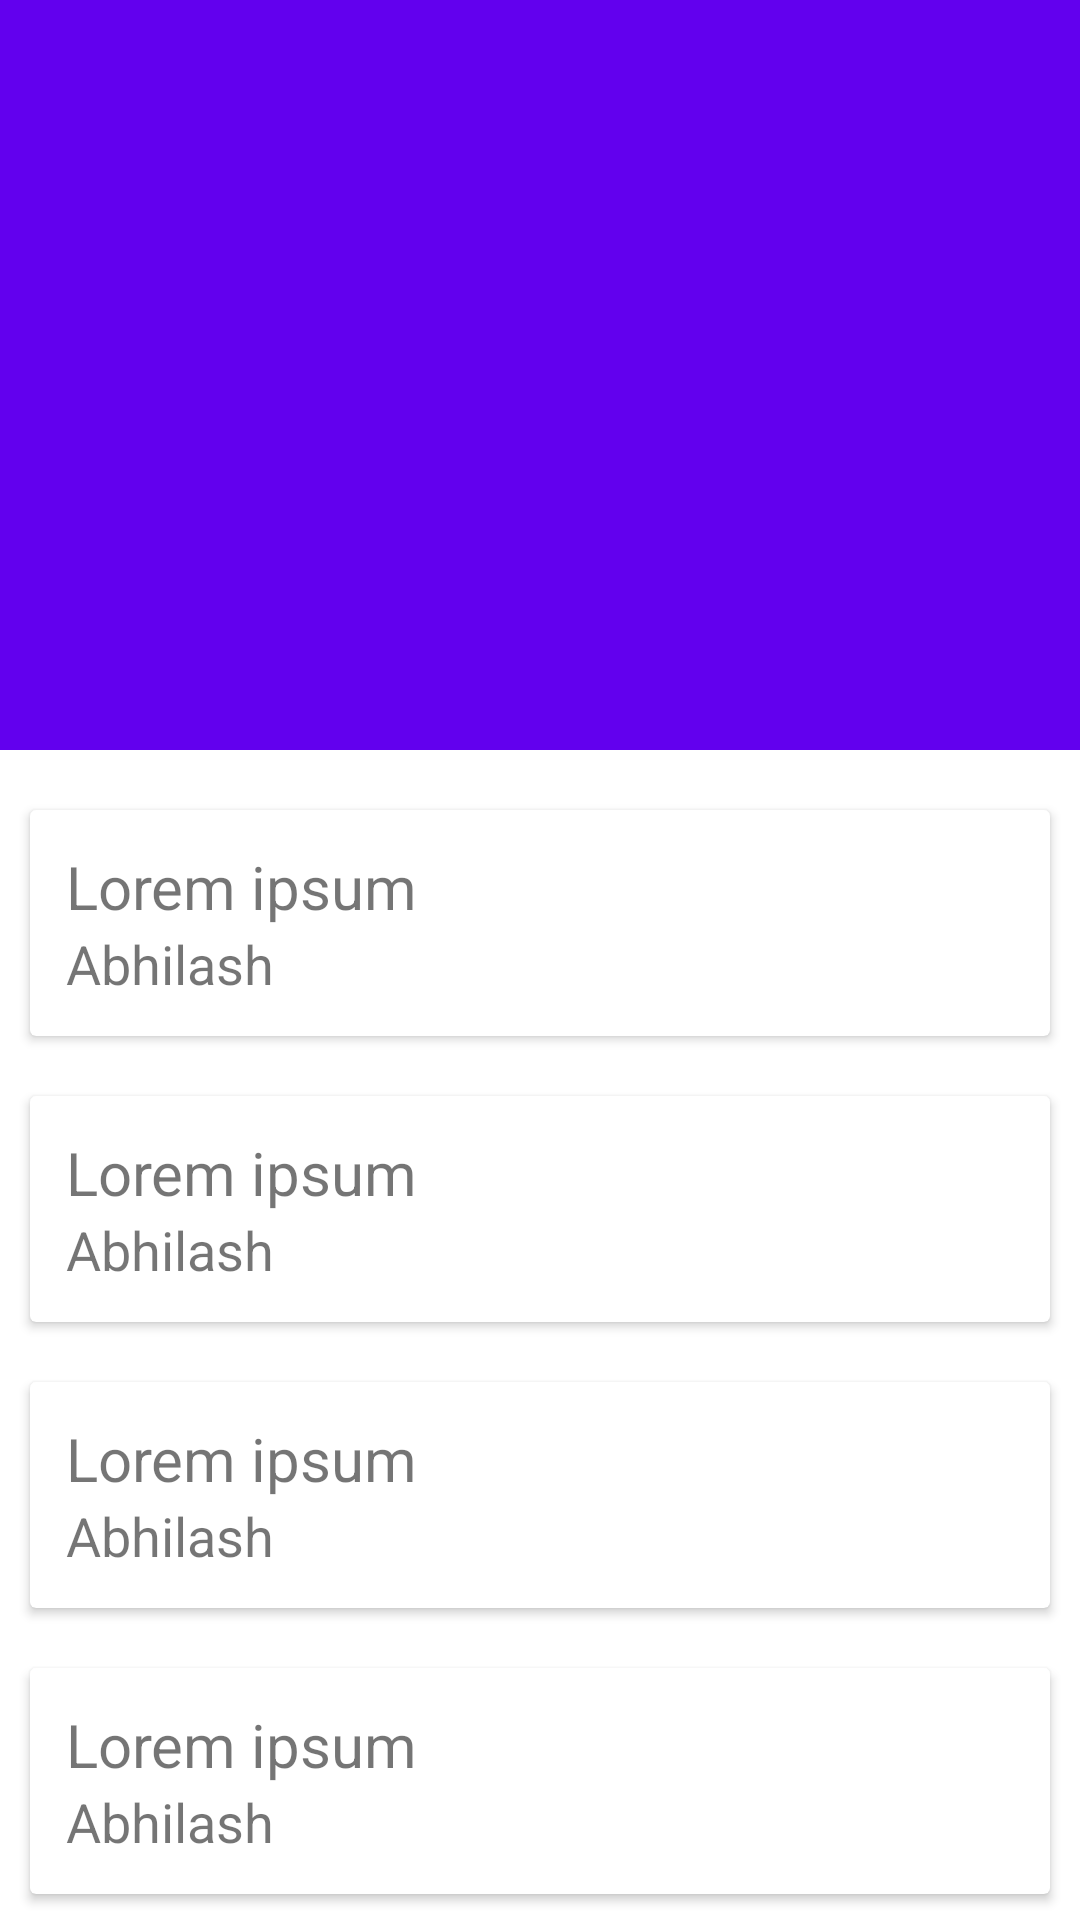

Layout XML and referenced resources for this Android screen:
<!-- AndroidManifest.xml: application theme AppTheme -->
<!-- res/layout/activity_main.xml -->
<android.support.design.widget.CoordinatorLayout xmlns:android="http://schemas.android.com/apk/res/android"
    xmlns:app="http://schemas.android.com/apk/res-auto"
    android:layout_width="match_parent"
    android:layout_height="match_parent">

    <android.support.design.widget.AppBarLayout
        android:layout_width="match_parent"
        android:layout_height="250dp"
        android:theme="@style/ThemeOverlay.AppCompat.Dark.ActionBar">

        <android.support.design.widget.CollapsingToolbarLayout
            android:id="@+id/collapsing_toolbar"
            android:layout_width="match_parent"
            android:layout_height="match_parent"
            app:contentScrim="?attr/colorPrimary"
            app:layout_scrollFlags="scroll|exitUntilCollapsed">

            <ImageView
                android:layout_width="match_parent"
                android:layout_height="match_parent"
                android:background="@drawable/ic_action_add"
                android:scaleType="centerCrop"
                app:layout_collapseMode="parallax" />

            <android.support.v7.widget.Toolbar
                android:id="@+id/toolbar"
                android:layout_width="match_parent"
                android:layout_height="?attr/actionBarSize"
                app:layout_collapseMode="pin" />

        </android.support.design.widget.CollapsingToolbarLayout>

    </android.support.design.widget.AppBarLayout>

    <android.support.v4.widget.NestedScrollView
        android:layout_width="match_parent"
        android:layout_height="match_parent"
        android:background="#ffffff"
        app:layout_behavior="@string/appbar_scrolling_view_behavior">

        <LinearLayout
            android:layout_width="match_parent"
            android:layout_height="match_parent"
            android:orientation="vertical"
            android:paddingTop="10dp">

            <include layout="@layout/card_layout" />

            <include layout="@layout/card_layout" />

            <include layout="@layout/card_layout" />

            <include layout="@layout/card_layout" />

            <include layout="@layout/card_layout" />

            <include layout="@layout/card_layout" />

        </LinearLayout>
    </android.support.v4.widget.NestedScrollView>
</android.support.design.widget.CoordinatorLayout>
<!-- res/layout/card_layout.xml (included above) -->
<?xml version="1.0" encoding="utf-8"?>
<android.support.v7.widget.CardView
    xmlns:android="http://schemas.android.com/apk/res/android"
    android:layout_width="match_parent"
    android:layout_height="match_parent"
    android:layout_margin="10dp">

    <LinearLayout
        android:id="@+id/mainLL"
        android:layout_width="match_parent"
        android:layout_height="wrap_content"
        android:orientation="vertical"
        android:padding="12dp">

        <TextView
            android:layout_width="match_parent"
            android:layout_height="wrap_content"
            android:text="Lorem ipsum"
            android:textSize="20sp" />

        <TextView
            android:layout_width="match_parent"
            android:layout_height="wrap_content"
            android:text="Abhilash"
            android:textSize="18sp" />

    </LinearLayout>

</android.support.v7.widget.CardView>
<!-- resources referenced by this layout -->
<resources>
  <style name="AppTheme" parent="Theme.AppCompat.Light.DarkActionBar">
          <item name="colorPrimary">@color/colorPrimary</item>
          <item name="colorPrimaryDark">@color/colorPrimaryDark</item>
          <item name="colorAccent">@color/colorAccent</item>
          <item name="windowActionBar">false</item>
          <item name="windowNoTitle">true</item>
      </style>
  <!-- not gathered from this repository: default colours our renderer supplied (Android Studio template values) -->
  <color name="colorPrimary">#FF6200EE</color>
  <color name="colorPrimaryDark">#FF3700B3</color>
  <color name="colorAccent">#FF03DAC5</color>
</resources>
